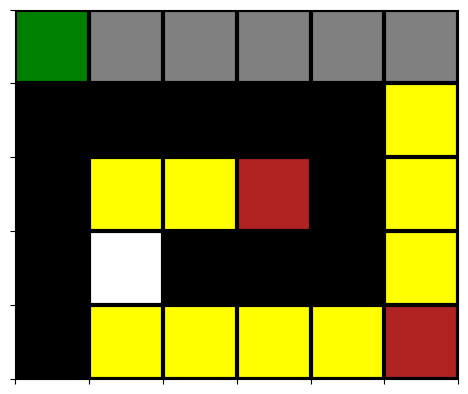

The script that saved this image:
import json, sys
import numpy as np
from matplotlib import pyplot as plt
import matplotlib.colors
import matplotlib.patheffects as pe

# cmap = matplotlib.colors.LinearSegmentedColormap.from_list("", ["white","green","darkcyan","orange","gray","black"])
# cmap = matplotlib.colors.LinearSegmentedColormap.from_list("", ["white","green","gray","gray","gray","black"])
# cmap = matplotlib.colors.LinearSegmentedColormap.from_list("", ["white","green","darkcyan","orange","gray","black"])

# map = [
#     [1/3,0,  0, 0, 0, 0],
#     [1, 1, 0, 1, 1, 1],
#     [1, 1, 0, 2/3, 1, 1],
#     [1, 1, 0, 1, 1, 1],
#     [1, 0, 0, 0, 0, 0]
# ]

# map2 = [
#     [1/3, 0, 0, 0, 0],
#     [1, 0, 1, 1, 1],
#     [1, 2/3, 1, 1, 1],
#     [1, 0, 1, 1, 1],
#     [1, 0, 0, 0, 0]
# ]

# map3 = [
#     [1/3, 0, 0, 0, 0],
#     [1, 3/4, 1, 1, 1],
#     [1, 1/4, 1, 1, 1],
#     [1, 0, 1, 1, 1],
#     [1, 0, 0, 0, 0]
# ]

# Cell / Path domination maps

# cmap = matplotlib.colors.LinearSegmentedColormap.from_list("", ["white","green","purple","yellow","black"])
# map = [
#     [1, 1, 1, 3/4, 3/4, 3/4, 3/4],
#     [1, 1, 0, 0, 1, 3/4, 3/4],
#     [1, 1, 0, 1, 1, 1, 1],
#     [1/4, 0, 0, 1, 1, 1, 1],
# ]

# map = [
#     [1, 1, 1, 3/4, 3/4, 3/4, 3/4],
#     [1, 1, 3/4, 0, 1, 3/4, 3/4],
#     [1, 1, 0, 1, 1, 1, 1],
#     [1/4, 0, 0, 1, 1, 1, 1],
# ]

# map = [
#     [1, 1, 1, 0, 0, 0, 2/4],
#     [1, 1, 2/4, 0, 1, 0, 0],
#     [1, 1, 0, 1, 1, 1, 1],
#     [1/4, 0, 0, 1, 1, 1, 1],
# ]

# MWA* example
# cmap = matplotlib.colors.LinearSegmentedColormap.from_list("", ["white","green","gray","black"])
# map = [
#     [2/3, 0, 0, 0, 0, 0, 0],
#     [2/3, 1, 1, 1, 1, 1, 0],
#     [2/3, 1, 0, 0, 0, 1, 0],
#     [1/3, 1, 0, 1, 1, 1, 0],
#     [1/3, 1, 0, 0, 0, 0, 0],
# ]

# Pivot pruning
cmap = matplotlib.colors.LinearSegmentedColormap.from_list("", ["white","green","gray","firebrick","yellow","black"])
map = [
    [1/5, 2/5, 2/5, 2/5, 2/5, 2/5],
    [1, 1, 1, 1, 1, 4/5],
    [1, 4/5, 4/5, 3/5, 1, 4/5],
    [1, 0, 1, 1, 1, 4/5],
    [1, 4/5, 4/5, 4/5, 4/5, 3/5],
]

# map = [
#     [1/5, 2/5, 2/5, 2/5, 2/5, 2/5],
#     [1, 1, 1, 1, 1, 0],
#     [1, 4/5, 4/5, 3/5, 1, 0],
#     [1, 0, 1, 1, 1, 0],
#     [1, 0, 0, 0, 0, 0],
# ]


fig, ax = plt.subplots()


im = ax.imshow(map, cmap=cmap)

ax.grid(which='major', axis='both', linestyle='-', color='k', linewidth=3.0)
ax.set_xticks(np.arange(-.5, len(map[0]), 1))
ax.set_yticks(np.arange(-.5, len(map), 1))

ax.set_yticklabels([])
ax.set_xticklabels([])

# plt.text(
#     5.75, 0.2, "s1",
#     color="white",
#     fontsize=25,
#     path_effects=[
#         pe.withSimplePatchShadow(offset=(3, -3), shadow_rgbFace=(0,0,0), alpha=0.2),
#         # pe.Normal()
#         pe.withStroke(linewidth=2, foreground="black")
#     ]
# )

plt.show()
